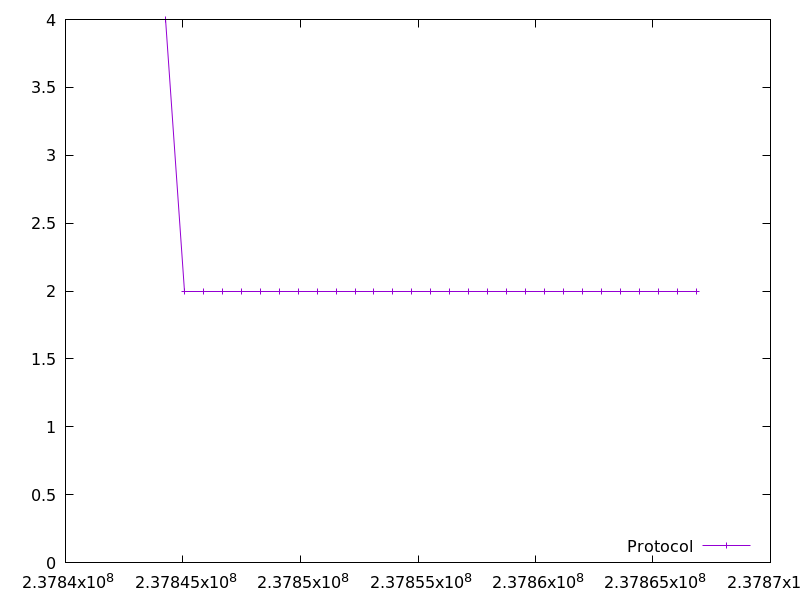

The file beside this chart, header and first rows:
237844258.00039598, 4.0
237845064, 2.0
237845869, 2.0
237846675, 2.0
237847483, 2.0
237848290, 2.0
237849096, 2.0
237849904, 2.0
237850709, 2.0
237851515, 2.0
237852321, 2.0
237853127, 2.0
237853935, 2.0
237854742, 2.0
237855548, 2.0
237856354, 2.0
237857160, 2.0
237857967, 2.0
237858773, 2.0
237859580, 2.0
237860388, 2.0
237861194, 2.0
237861999, 2.0
237862805, 2.0
237863612, 2.0
237864417, 2.0
237865223, 2.0
237866028, 2.0
237866836, 2.0
